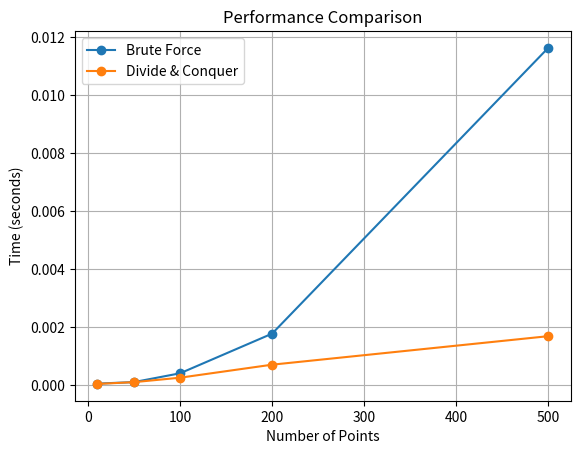

Python code for this plot:
import random
import time
import matplotlib.pyplot as plt
import pandas as pd
import math


# ---------------- Brute Force Method ----------------
def brute_force(points):
    min_dist = float('inf')
    n = len(points)
    for i in range(n):
        for j in range(i + 1, n):
            dist = math.dist(points[i], points[j])
            if dist < min_dist:
                min_dist = dist
    return min_dist


# ---------------- Divide and Conquer Method ----------------
def closest_pair_dc(points):
    def closest_pair_recursive(px, py):
        if len(px) <= 3:
            return brute_force(px)

        mid = len(px) // 2
        Qx = px[:mid]
        Rx = px[mid:]

        midpoint = px[mid][0]
        Qy = [p for p in py if p[0] <= midpoint]
        Ry = [p for p in py if p[0] > midpoint]

        d1 = closest_pair_recursive(Qx, Qy)
        d2 = closest_pair_recursive(Rx, Ry)
        d = min(d1, d2)

        strip = [p for p in py if abs(p[0] - midpoint) < d]
        min_dist_strip = d
        for i in range(len(strip)):
            for j in range(i + 1, min(i + 7, len(strip))):
                dist = math.dist(strip[i], strip[j])
                if dist < min_dist_strip:
                    min_dist_strip = dist

        return min(d, min_dist_strip)

    px = sorted(points, key=lambda x: x[0])
    py = sorted(points, key=lambda x: x[1])
    return closest_pair_recursive(px, py)


# ---------------- Performance Measurement ----------------
sizes = [10, 50, 100, 200, 500]
brute_times = []
dc_times = []

for size in sizes:
    points = [(random.uniform(0, 1000), random.uniform(0, 1000)) for _ in range(size)]

    # Brute Force timing
    start = time.perf_counter()
    brute_force(points)
    end = time.perf_counter()
    brute_times.append(end - start)

    # Divide & Conquer timing
    start = time.perf_counter()
    closest_pair_dc(points)
    end = time.perf_counter()
    dc_times.append(end - start)

# ---------------- Dataframe ----------------
df = pd.DataFrame({
    'Size': sizes,
    'Brute Force Time (s)': brute_times,
    'Divide & Conquer Time (s)': dc_times
})
print(df)

# ---------------- Performance Chart ----------------
plt.plot(sizes, brute_times, marker='o', label="Brute Force")
plt.plot(sizes, dc_times, marker='o', label="Divide & Conquer")
plt.xlabel("Number of Points")
plt.ylabel("Time (seconds)")
plt.title("Performance Comparison")
plt.legend()
plt.grid(True)
plt.show()
